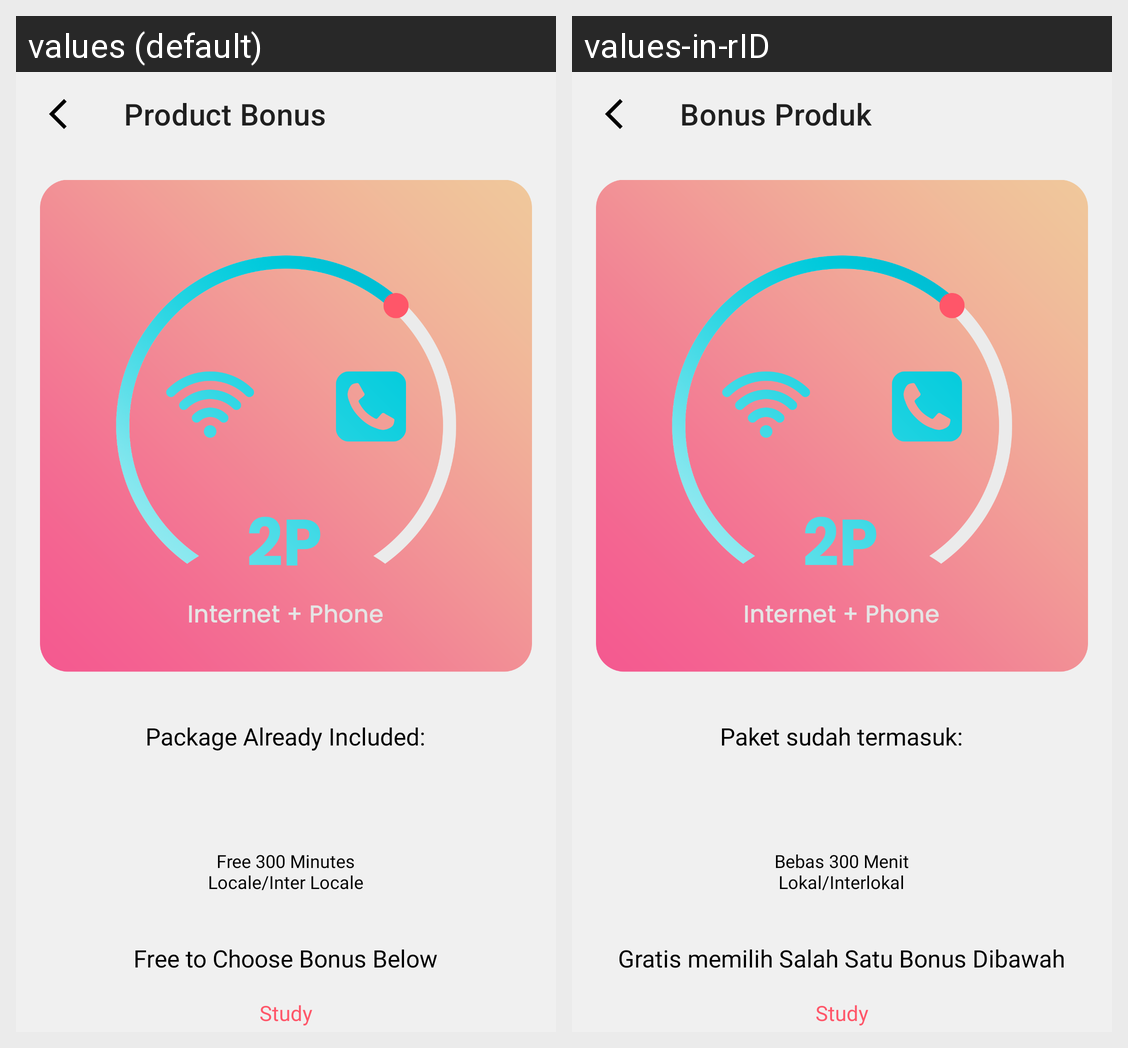

The same Android screen rendered under two of its app's locales, left to right. List the strings drawn on it with the default value and each locale's translation.
Android screen res/layout/bonus_internet_phone.xml rendered under 2 locales, left to right: values (default), values-in-rID. Device: Nexus 5 (rendered at 1080×1920; each locale shown at half size, 540×960, under a caption strip naming it); theme SecondTheme.
Strings drawn on this screen, with the default value and each locale's value (text and hints the layout hard-codes, and strings that could not be matched under every locale, appear in the picture but are not listed):

bonus_product
  values: Product Bonus
  values-in-rID: Bonus Produk

bonus_included
  values: Package Already Included:
  values-in-rID: Paket sudah termasuk:

phone_bonus
  values: Free 300 Minutes
      Locale/Inter Locale
  values-in-rID: Bebas 300 Menit
      Lokal/Interlokal

free_to_choose
  values: Free to Choose Bonus Below
  values-in-rID: Gratis memilih Salah Satu Bonus Dibawah
